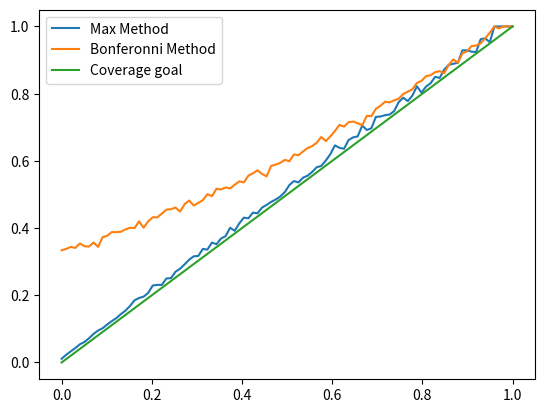
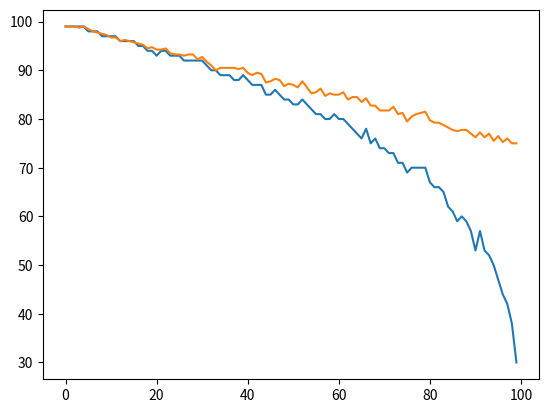

Here is the Python script that generated these plots, in order:
import numpy as np
from matplotlib import pyplot as plt

c1, c2 = [], []
qas, qab = [], []
for i in range(100):
    n = 1000
    alpha = i/100
    scale = np.random.rand(1, n)
    means = np.random.randint(1, 100, [1, n])
    R = np.random.normal(means, scale, [4, n])
    R = np.random.randint(1, 100, [4, n])

    E = np.max(R, 0)

    qa = np.quantile(E, 1-alpha, method='higher')
    qa1 = np.quantile(R[0], 1-alpha/4, method='higher')
    qa2 = np.quantile(R[1], 1-alpha/4, method='higher')
    qa3 = np.quantile(R[2], 1-alpha/4, method='higher')
    qa4 = np.quantile(R[3], 1-alpha/4, method='higher')

    c1.append(((((R - qa) <= 0).sum(0)) == 4).sum()/n)
    R[0] -= qa1
    R[1] -= qa2
    R[2] -= qa3
    R[3] -= qa4

    c2.append((((R <= 0).sum(0)) == 4).sum()/n)
    qas.append(qa)
    qab.append((qa1+qa2+qa3+qa4)/4)

plt.figure()
plt.plot(1-np.linspace(0,1, 100), np.array(c1), label='Max Method')
plt.plot(1-np.linspace(0,1, 100), np.array(c2), label='Bonferonni Method')
plt.plot(1-np.linspace(0,1, 100), 1-np.linspace(0,1, 100), label='Coverage goal')
plt.legend()

plt.figure()
plt.plot(qas)
plt.plot(qab)
plt.show()
